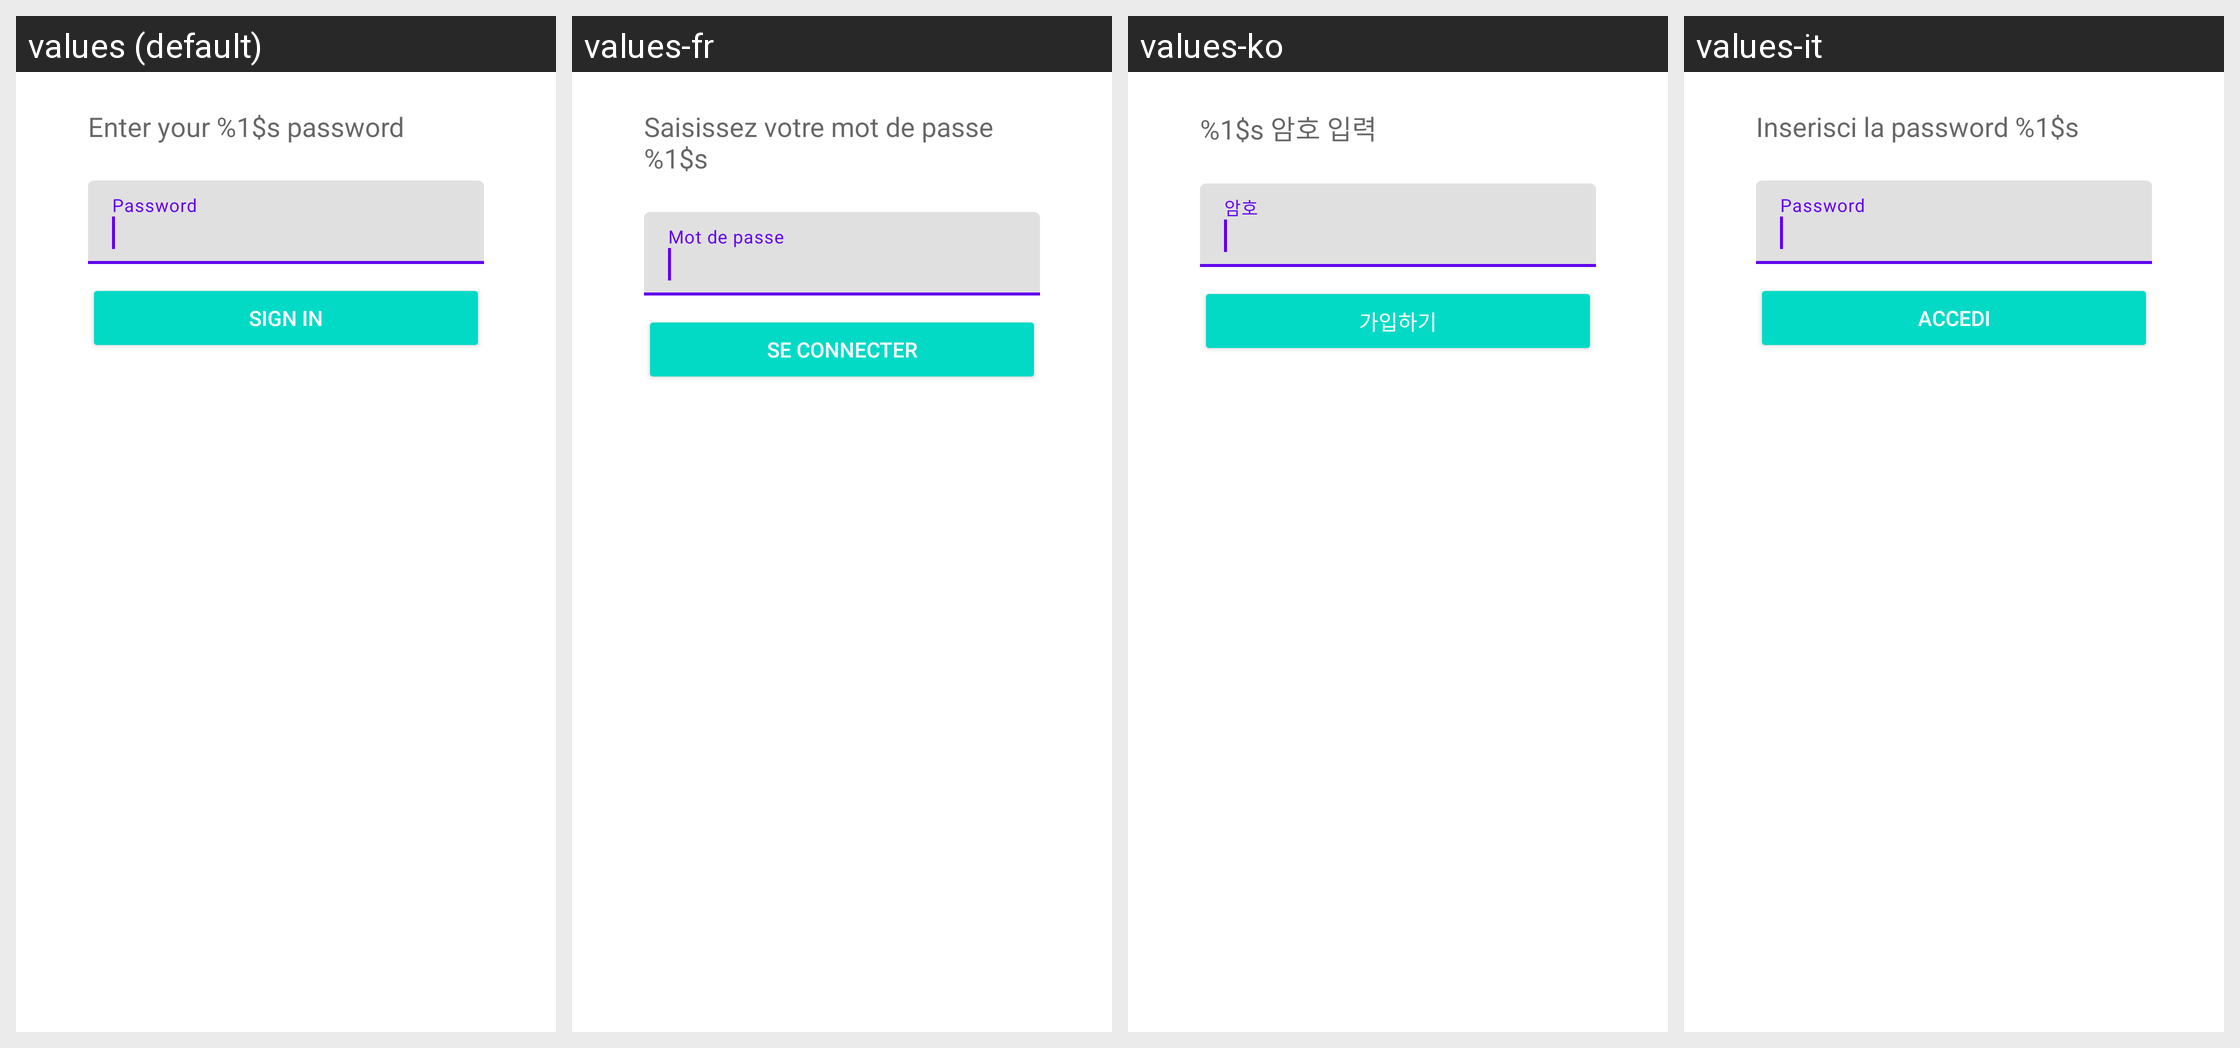

This grid shows one Android layout under several languages. Give, for every string resource on the screen, its name, the default text and each shown locale's text.
Android screen res/layout/smoothsetup_wizard_fragment_password.xml rendered under 4 locales, left to right: values (default), values-fr, values-ko, values-it. Device: Nexus 5 (rendered at 1080×1920; each locale shown at half size, 540×960, under a caption strip naming it); theme Theme.MaterialComponents.DayNight.NoActionBar.
Other locales in the repository, not shown: values-ar, values-cs, values-de, values-es, values-iw, values-ja, values-nl, values-pt-rPT, values-ru, values-tr, values-zh-rCN, values-zh-rTW.
Strings drawn on this screen, with the default value and each locale's value (text and hints the layout hard-codes, and strings that could not be matched under every locale, appear in the picture but are not listed):

smoothsetup_prompt_enter_password
  values: Enter your %1$s password
  values-fr: Saisissez votre mot de passe %1$s
  values-ko: %1$s 암호 입력
  values-it: Inserisci la password %1$s

smoothsetup_button_sign_in
  values: Sign in
  values-fr: Se connecter
  values-ko: 가입하기
  values-it: Accedi
